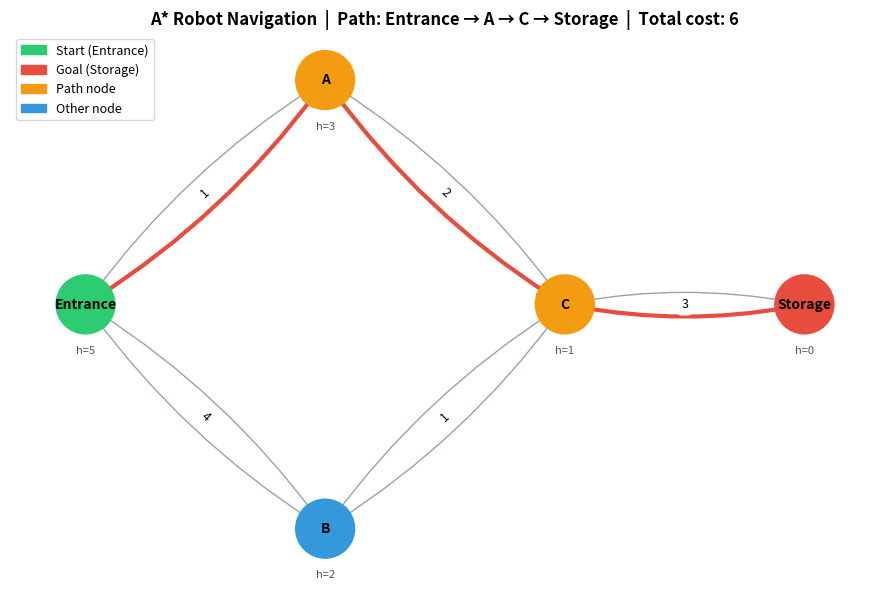

The script that saved this image:


import heapq
import matplotlib.pyplot as plt
import networkx as nx

graph = {
    'Entrance': [('A', 1), ('B', 4)],
    'A':        [('Entrance', 1), ('C', 2)],
    'B':        [('Entrance', 4), ('C', 1)],
    'C':        [('A', 2), ('B', 1), ('Storage', 3)],
    'Storage':  [('C', 3)]
}

heuristic = {
    'Entrance': 5,
    'A':        3,
    'B':        2,
    'C':        1,
    'Storage':  0
}


def a_star(graph, start, goal, heuristic):
    open_set = [(heuristic[start], start)]
    visited = set()
    g_score = {start: 0}
    parent = {start: None}

    while open_set:
        _, current = heapq.heappop(open_set)

        if current == goal:
            path = []
            while current is not None:
                path.append(current)
                current = parent[current]
            return path[::-1], g_score[goal]

        if current in visited:
            continue
        visited.add(current)

        for neighbor, cost in graph[current]:
            if neighbor not in visited:
                new_g = g_score[current] + cost
                if neighbor not in g_score or new_g < g_score[neighbor]:
                    g_score[neighbor] = new_g
                    f_score = new_g + heuristic[neighbor]
                    parent[neighbor] = current
                    heapq.heappush(open_set, (f_score, neighbor))

    return None, float('inf')


def visualize(graph, heuristic, path, start, goal, total_cost):
    G = nx.DiGraph()
    edge_labels = {}
    for node, neighbors in graph.items():
        for neighbor, cost in neighbors:
            G.add_edge(node, neighbor, weight=cost)
            edge_labels[(node, neighbor)] = cost

    # Layout positions (arranged like a building floor plan)
    pos = {
        'Entrance': (0, 1),
        'A':        (1, 2),
        'B':        (1, 0),
        'C':        (2, 1),
        'Storage':  (3, 1),
    }

    path_edges = list(zip(path, path[1:]))

    node_colors = []
    for node in G.nodes():
        if node == start:
            node_colors.append('#2ecc71')
        elif node == goal:
            node_colors.append('#e74c3c')
        elif node in path:
            node_colors.append('#f39c12')
        else:
            node_colors.append('#3498db')

    edge_colors = ['#e74c3c' if (u, v) in path_edges else '#95a5a6'
                   for u, v in G.edges()]
    edge_widths = [3.0 if (u, v) in path_edges else 1.0
                   for u, v in G.edges()]

    fig, ax = plt.subplots(figsize=(9, 6))
    nx.draw_networkx_nodes(G, pos, node_color=node_colors, node_size=1800, ax=ax)
    nx.draw_networkx_labels(G, pos, ax=ax, font_size=10, font_weight='bold')
    nx.draw_networkx_edges(G, pos, edge_color=edge_colors, width=edge_widths,
                           arrows=True, arrowsize=20,
                           connectionstyle='arc3,rad=0.1', ax=ax)
    nx.draw_networkx_edge_labels(G, pos, edge_labels=edge_labels, ax=ax, font_size=9)

    for node, (x, y) in pos.items():
        ax.text(x, y - 0.22, f'h={heuristic[node]}', ha='center',
                fontsize=8, color='#555555')

    from matplotlib.patches import Patch
    legend = [
        Patch(color='#2ecc71', label=f'Start ({start})'),
        Patch(color='#e74c3c', label=f'Goal ({goal})'),
        Patch(color='#f39c12', label='Path node'),
        Patch(color='#3498db', label='Other node'),
    ]
    ax.legend(handles=legend, loc='upper left', fontsize=9)
    arrow = ' \u2192 '
    ax.set_title(
        f'A* Robot Navigation  |  Path: {arrow.join(path)}  |  Total cost: {total_cost}',
        fontsize=12, fontweight='bold'
    )
    ax.axis('off')
    plt.tight_layout()
    plt.show()


path, total_cost = a_star(graph, 'Entrance', 'Storage', heuristic)
print("Robot Path:", path)
print("Total Cost:", total_cost)
visualize(graph, heuristic, path, 'Entrance', 'Storage', total_cost)
